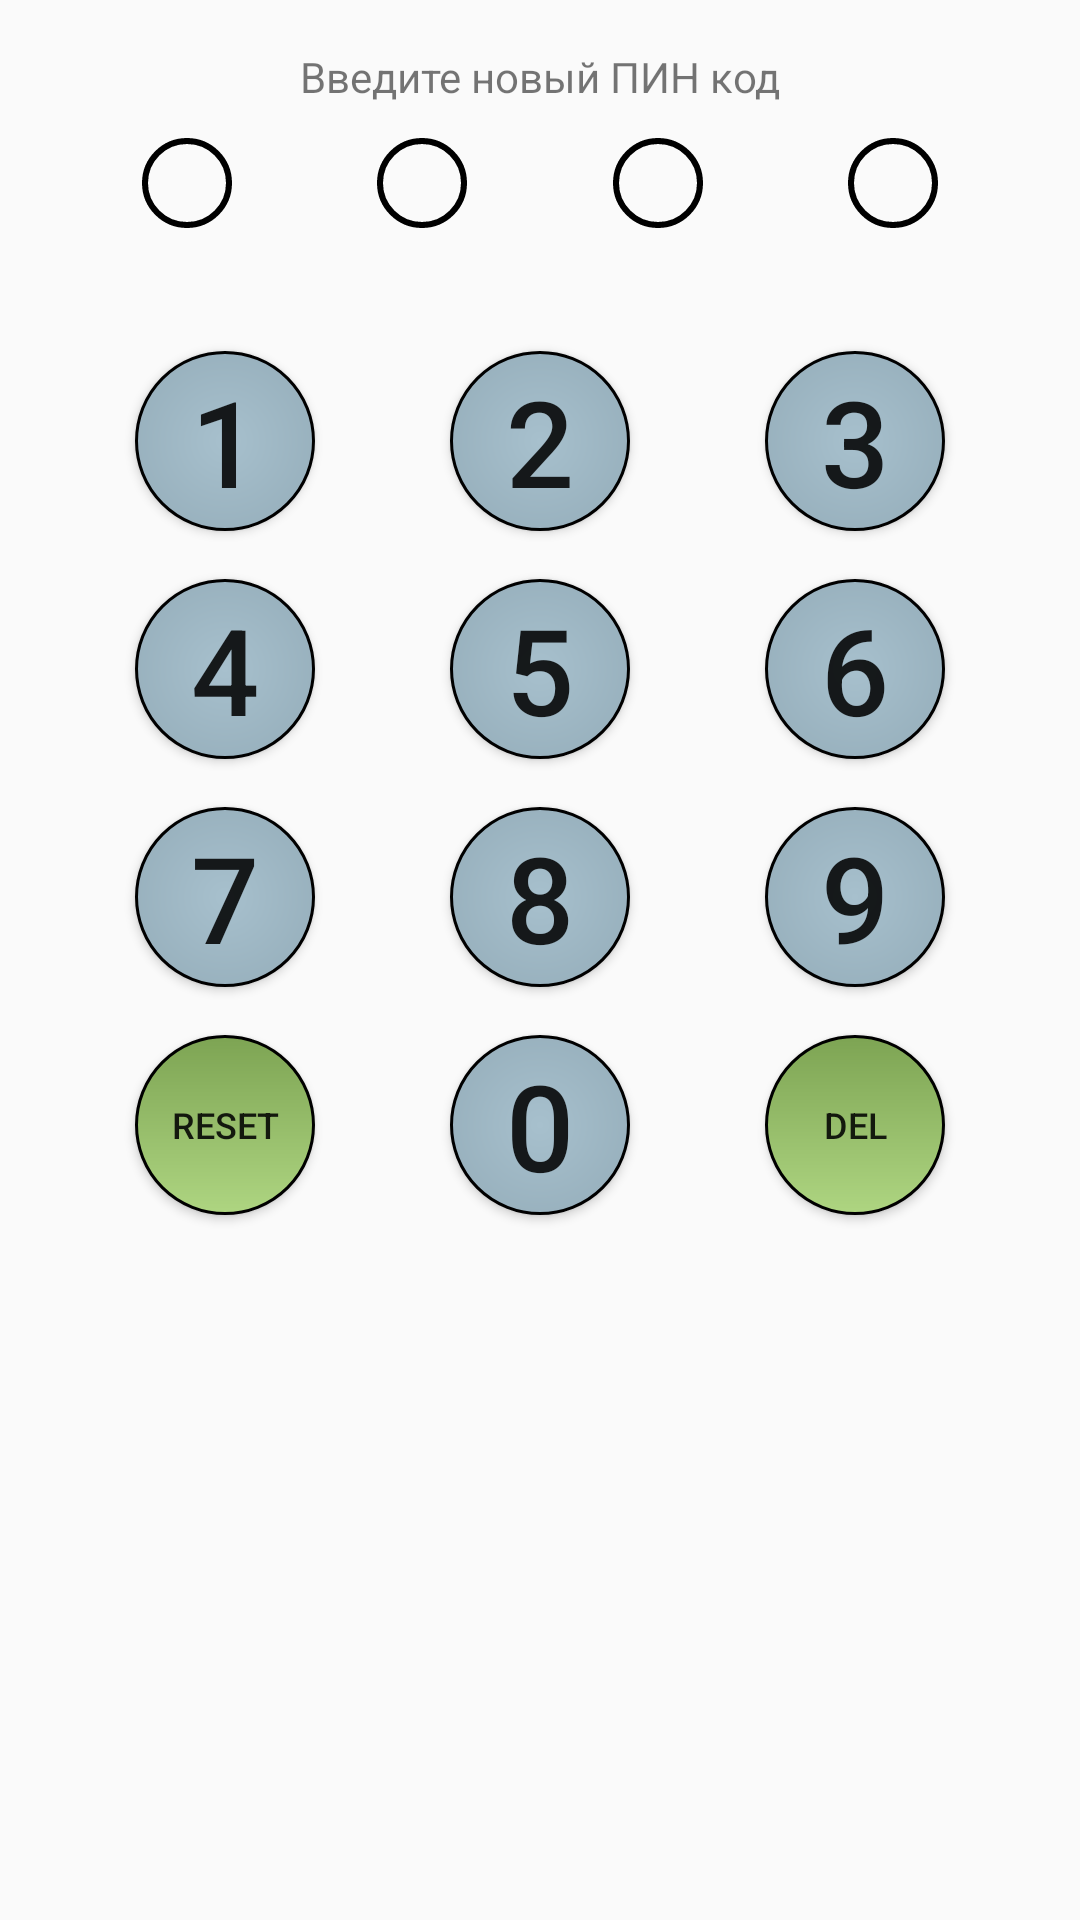

Produce the Android XML layout that renders to this screen, including the resource entries it uses.
<!-- AndroidManifest.xml: application theme AppTheme -->
<!-- res/layout/fragment_setting.xml -->
<?xml version="1.0" encoding="utf-8"?>
<androidx.constraintlayout.widget.ConstraintLayout
    xmlns:android="http://schemas.android.com/apk/res/android"
    xmlns:app="http://schemas.android.com/apk/res-auto"
    xmlns:tools="http://schemas.android.com/tools"
    android:layout_width="match_parent"
    android:layout_height="match_parent"
    tools:context=".screens.setting.SettingFragment">

    <TextView
        android:id="@+id/lbl_enter_pin"
        android:layout_width="wrap_content"
        android:layout_height="wrap_content"
        android:text="@string/enter_new_pin_code"
        android:layout_marginTop="@dimen/margin_btn_top"
        app:layout_constraintEnd_toEndOf="parent"
        app:layout_constraintStart_toStartOf="parent"
        app:layout_constraintTop_toTopOf="parent"
        tools:layout_editor_absoluteX="169dp"
        tools:layout_editor_absoluteY="208dp" />

    <TextView
        android:id="@+id/tv_pin1"
        android:layout_width="@dimen/pin_width"
        android:layout_height="@dimen/pin_width"
        android:layout_marginTop="10dp"
        android:background="@drawable/drw_ring"
        app:layout_constraintEnd_toStartOf="@+id/tv_pin2"
        app:layout_constraintHorizontal_bias="0.5"
        app:layout_constraintStart_toStartOf="parent"
        app:layout_constraintTop_toBottomOf="@+id/lbl_enter_pin" />

    <TextView
        android:id="@+id/tv_pin2"
        android:layout_width="@dimen/pin_width"
        android:layout_height="@dimen/pin_width"
        android:background="@drawable/drw_ring"
        app:layout_constraintEnd_toStartOf="@+id/tv_pin3"
        app:layout_constraintHorizontal_bias="0.5"
        app:layout_constraintStart_toEndOf="@+id/tv_pin1"
        app:layout_constraintTop_toTopOf="@+id/tv_pin1" />

    <TextView
        android:id="@+id/tv_pin3"
        android:layout_width="@dimen/pin_width"
        android:layout_height="@dimen/pin_width"
        android:background="@drawable/drw_ring"
        app:layout_constraintEnd_toStartOf="@+id/tv_pin4"
        app:layout_constraintHorizontal_bias="0.5"
        app:layout_constraintStart_toEndOf="@+id/tv_pin2"
        app:layout_constraintTop_toTopOf="@+id/tv_pin1" />

    <TextView
        android:id="@+id/tv_pin4"
        android:layout_width="@dimen/pin_width"
        android:layout_height="@dimen/pin_width"
        android:background="@drawable/drw_ring"
        app:layout_constraintEnd_toEndOf="parent"
        app:layout_constraintHorizontal_bias="0.5"
        app:layout_constraintStart_toEndOf="@+id/tv_pin3"
        app:layout_constraintTop_toTopOf="@+id/tv_pin1" />

    <Button
        android:id="@+id/btn_1"
        android:layout_width="@dimen/pin_btn_width"
        android:layout_height="@dimen/pin_btn_width"
        android:layout_marginTop="40dp"
        android:background="@drawable/drw_oval"
        android:text="1"
        android:textSize="@dimen/btn_pin_text_size"
        app:layout_constraintEnd_toStartOf="@+id/btn_2"
        app:layout_constraintHorizontal_bias="0.5"
        app:layout_constraintStart_toStartOf="parent"
        app:layout_constraintTop_toBottomOf="@+id/tv_pin1" />

    <Button
        android:id="@+id/btn_2"
        android:layout_width="@dimen/pin_btn_width"
        android:layout_height="@dimen/pin_btn_width"
        android:background="@drawable/drw_oval"
        android:text="2"
        android:textSize="@dimen/btn_pin_text_size"
        app:layout_constraintEnd_toStartOf="@+id/btn_3"
        app:layout_constraintHorizontal_bias="0.5"
        app:layout_constraintStart_toEndOf="@+id/btn_1"
        app:layout_constraintTop_toTopOf="@+id/btn_1" />

    <Button
        android:id="@+id/btn_3"
        android:layout_width="@dimen/pin_btn_width"
        android:layout_height="@dimen/pin_btn_width"
        android:background="@drawable/drw_oval"
        android:text="3"
        android:textSize="@dimen/btn_pin_text_size"
        app:layout_constraintEnd_toEndOf="parent"
        app:layout_constraintHorizontal_bias="0.5"
        app:layout_constraintStart_toEndOf="@+id/btn_2"
        app:layout_constraintTop_toTopOf="@+id/btn_1" />

    <Button
        android:id="@+id/btn_4"
        android:layout_width="@dimen/pin_btn_width"
        android:layout_height="@dimen/pin_btn_width"
        android:layout_marginTop="@dimen/margin_btn_top"
        android:background="@drawable/drw_oval"
        android:text="4"
        android:textSize="@dimen/btn_pin_text_size"
        app:layout_constraintEnd_toStartOf="@+id/btn_5"
        app:layout_constraintHorizontal_bias="0.5"
        app:layout_constraintStart_toStartOf="parent"
        app:layout_constraintTop_toBottomOf="@+id/btn_1" />

    <Button
        android:id="@+id/btn_5"
        android:layout_width="@dimen/pin_btn_width"
        android:layout_height="@dimen/pin_btn_width"
        android:background="@drawable/drw_oval"
        android:text="5"
        android:textSize="@dimen/btn_pin_text_size"
        app:layout_constraintEnd_toStartOf="@+id/btn_6"
        app:layout_constraintHorizontal_bias="0.5"
        app:layout_constraintStart_toEndOf="@+id/btn_4"
        app:layout_constraintTop_toTopOf="@+id/btn_4" />

    <Button
        android:id="@+id/btn_6"
        android:layout_width="@dimen/pin_btn_width"
        android:layout_height="@dimen/pin_btn_width"
        android:background="@drawable/drw_oval"
        android:text="6"
        android:textSize="@dimen/btn_pin_text_size"
        app:layout_constraintEnd_toEndOf="parent"
        app:layout_constraintHorizontal_bias="0.5"
        app:layout_constraintStart_toEndOf="@+id/btn_5"
        app:layout_constraintTop_toTopOf="@+id/btn_4" />

    <Button
        android:id="@+id/btn_7"
        android:layout_width="@dimen/pin_btn_width"
        android:layout_height="@dimen/pin_btn_width"
        android:layout_marginTop="@dimen/margin_btn_top"
        android:background="@drawable/drw_oval"
        android:text="7"
        android:textSize="@dimen/btn_pin_text_size"
        app:layout_constraintEnd_toStartOf="@+id/btn_8"
        app:layout_constraintHorizontal_bias="0.5"
        app:layout_constraintStart_toStartOf="parent"
        app:layout_constraintTop_toBottomOf="@+id/btn_4" />

    <Button
        android:id="@+id/btn_8"
        android:layout_width="@dimen/pin_btn_width"
        android:layout_height="@dimen/pin_btn_width"
        android:background="@drawable/drw_oval"
        android:text="8"
        android:textSize="@dimen/btn_pin_text_size"
        app:layout_constraintEnd_toStartOf="@+id/btn_9"
        app:layout_constraintHorizontal_bias="0.5"
        app:layout_constraintStart_toEndOf="@+id/btn_7"
        app:layout_constraintTop_toTopOf="@+id/btn_7" />

    <Button
        android:id="@+id/btn_9"
        android:layout_width="@dimen/pin_btn_width"
        android:layout_height="@dimen/pin_btn_width"
        android:background="@drawable/drw_oval"
        android:text="9"
        android:textSize="@dimen/btn_pin_text_size"
        app:layout_constraintEnd_toEndOf="parent"
        app:layout_constraintHorizontal_bias="0.5"
        app:layout_constraintStart_toEndOf="@+id/btn_8"
        app:layout_constraintTop_toTopOf="@+id/btn_7" />

    <Button
        android:id="@+id/btn_reset"
        android:layout_width="@dimen/pin_btn_width"
        android:layout_height="@dimen/pin_btn_width"
        android:layout_marginTop="@dimen/margin_btn_top"
        android:background="@drawable/drw_oval_secondary_color"
        android:text="@string/str_btn_reset"
        android:textSize="@dimen/btn_reset_bs_text_size"
        app:layout_constraintEnd_toStartOf="@+id/btn_0"
        app:layout_constraintHorizontal_bias="0.5"
        app:layout_constraintStart_toStartOf="parent"
        app:layout_constraintTop_toBottomOf="@+id/btn_7" />

    <Button
        android:id="@+id/btn_0"
        android:layout_width="@dimen/pin_btn_width"
        android:layout_height="@dimen/pin_btn_width"
        android:background="@drawable/drw_oval"
        android:text="0"
        android:textSize="@dimen/btn_pin_text_size"
        app:layout_constraintTop_toTopOf="@+id/btn_reset"
        app:layout_constraintEnd_toStartOf="@+id/btn_bs"
        app:layout_constraintHorizontal_bias="0.5"
        app:layout_constraintStart_toEndOf="@+id/btn_reset"
        tools:layout_editor_absoluteY="498dp" />

    <Button
        android:id="@+id/btn_bs"
        android:layout_width="@dimen/pin_btn_width"
        android:layout_height="@dimen/pin_btn_width"
        android:background="@drawable/drw_oval_secondary_color"
        android:text="@string/str_btn_backspace"
        android:textSize="@dimen/btn_reset_bs_text_size"
        app:layout_constraintTop_toTopOf="@+id/btn_reset"
        app:layout_constraintEnd_toEndOf="parent"
        app:layout_constraintHorizontal_bias="0.5"
        app:layout_constraintStart_toEndOf="@+id/btn_0"
        tools:layout_editor_absoluteY="498dp" />

</androidx.constraintlayout.widget.ConstraintLayout>
<!-- resources referenced by this layout -->
<resources>
  <dimen name="btn_pin_text_size">40sp</dimen>
  <dimen name="btn_reset_bs_text_size">12sp</dimen>
  <dimen name="margin_btn_top">16dp</dimen>
  <dimen name="pin_btn_width">60dp</dimen>
  <dimen name="pin_width">32dp</dimen>
  <!-- drawable drw_oval (drawable) -->
  <?xml version="1.0" encoding="utf-8"?>
  <shape xmlns:android="http://schemas.android.com/apk/res/android"
      android:shape="oval"
      >
  
  
      <gradient
          android:angle="90"
          android:endColor="@color/colorPrimary"
          android:startColor="@color/colorPrimaryLight"
          android:type="radial"
          android:gradientRadius="100dp"/>
  
      <stroke
          android:width="1dp"
          android:color="#FF000000" />
  
  
  
  
  </shape>
  <!-- drawable drw_oval_secondary_color (drawable) -->
  <?xml version="1.0" encoding="utf-8"?>
  <shape xmlns:android="http://schemas.android.com/apk/res/android"
      android:shape="oval"
      >
  
  
      <gradient
          android:angle="90"
          android:endColor="@color/colorSecondaryDark"
          android:startColor="@color/colorSecondary"
          android:type="linear" />
  
      <stroke
          android:width="1dp"
          android:color="#FF000000" />
  
  
  
  
  </shape>
  <!-- drawable drw_ring (drawable) -->
  <?xml version="1.0" encoding="utf-8"?>
  <shape xmlns:android="http://schemas.android.com/apk/res/android"
      android:shape="ring"
      android:innerRadius="14dp"
      android:thickness="0dp"
      android:useLevel="false">
  
  
          <stroke
              android:width="2dp"
              android:color="#FF000000" />
  
  </shape>
  <string name="enter_new_pin_code">Введите новый ПИН код</string>
  <string name="str_btn_backspace">Del</string>
  <string name="str_btn_reset">Reset</string>
  <style name="AppTheme" parent="Theme.AppCompat.Light.NoActionBar">
          
          <item name="colorPrimary">@color/colorPrimary</item>
          <item name="colorPrimaryDark">@color/colorPrimaryDark</item>
          <item name="colorAccent">@color/colorSecondary</item>
      </style>
  <color name="colorPrimary">#78909c</color>
  <color name="colorPrimaryLight">#a7c0cd</color>
  <color name="colorSecondaryDark">#7da453</color>
  <color name="colorSecondary">#aed581</color>
  <color name="colorPrimaryDark">#4b636e</color>
</resources>
